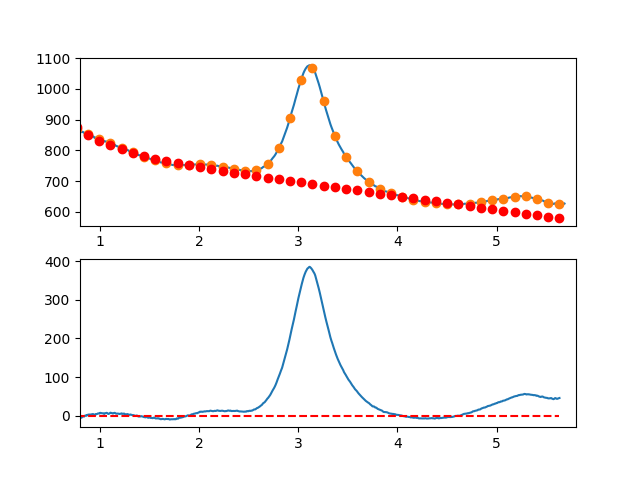

Data behind this chart, as committed beside it:
7.660095065371018697e-01, -7.016569022918133669e+00
7.716692588143090337e-01, -4.455527121907834953e+00
7.773290110915161977e-01, -3.316783769279709304e+00
7.829887633687233617e-01, -3.242099800470668924e+00
7.886485156459305257e-01, -2.622236050916285421e+00
7.943082679231376897e-01, -3.324953356054038522e+00
7.999680202003448537e-01, -2.774012551319174236e+00
8.056277724775520177e-01, -4.801174472148431960e+00
8.112875247547591817e-01, -3.913199953977823498e+00
8.169472770319663457e-01, -4.661849832244342906e+00
8.226070293091735097e-01, -2.370884942383668204e+00
8.282667815863807848e-01, -1.320066119832176810e+00
8.339265338635878377e-01, -1.417154200026175204e+00
8.395862861407951128e-01, -1.990910018402132664e+00
8.452460384180022768e-01, -9.440944103963602174e-01
8.509057906952094408e-01, 6.095317885545910030e-01
8.565655429724164938e-01, 7.242077430153130990e-01
8.622252952496237688e-01, 1.459172617548688322e+00
8.678850475268309328e-01, 4.306655767188658501e-01
8.735447998040380968e-01, 2.318925785089277269e+00
8.792045520812451498e-01, 2.872192407223337796e+00
8.848643043584524248e-01, 3.265704607685506744e+00
8.905240566356595888e-01, 2.852701551038876460e+00
8.961838089128667528e-01, 3.519422401847350557e+00
9.018435611900738058e-01, 3.153106324674695315e+00
9.075033134672810808e-01, 3.389992484084586977e+00
9.131630657444882448e-01, 3.715320044640520791e+00
9.188228180216954089e-01, 3.605328170906545893e+00
9.244825702989024618e-01, 4.363256027445913787e+00
9.301423225761097369e-01, 4.588342778822607215e+00
9.358020748533169009e-01, 4.183827589600468855e+00
9.414618271305239539e-01, 3.252949624342591051e+00
9.471215794077312289e-01, 1.707948047613399467e+00
9.527813316849383929e-01, 2.388062023976090131e+00
9.584410839621455569e-01, 4.708530717994676706e+00
9.641008362393528319e-01, 4.166593294232939115e+00
9.697605885165598849e-01, 4.756488917253932414e+00
9.754203407937670489e-01, 5.141456751621944932e+00
9.810800930709743239e-01, 6.280735961900518305e+00
9.867398453481812659e-01, 6.354565712653425180e+00
9.923995976253885409e-01, 6.270185168444072588e+00
9.980593499025957049e-01, 5.987814413088244692e+00
1.003719102179802869e+00, 7.779597207409324255e+00
1.009378854457010144e+00, 7.478658231482313568e+00
1.015038606734217197e+00, 6.992122165382397725e+00
1.020698359011424472e+00, 6.766113689184408031e+00
1.026358111288631525e+00, 6.470757482963449547e+00
1.032017863565838578e+00, 6.690178226795183036e+00
1.037677615843045853e+00, 6.295500600754053266e+00
1.043337368120253128e+00, 4.860849284915502722e+00
1.048997120397460181e+00, 5.973348959354780163e+00
1.054656872674667456e+00, 6.953124304146626855e+00
1.060316624951874509e+00, 6.917299999366491647e+00
1.065976377229081784e+00, 7.590000725089339539e+00
1.071636129506288837e+00, 7.730351161390217385e+00
1.077295881783495890e+00, 6.536475988344363941e+00
1.082955634060703165e+00, 5.122499886027185312e+00
1.088615386337910440e+00, 4.902547534513018945e+00
1.094275138615117493e+00, 5.729743613877417374e+00
1.099934890892324768e+00, 6.781212804195774879e+00
1.105594643169532043e+00, 8.106079785542647187e+00
... 809 more rows
